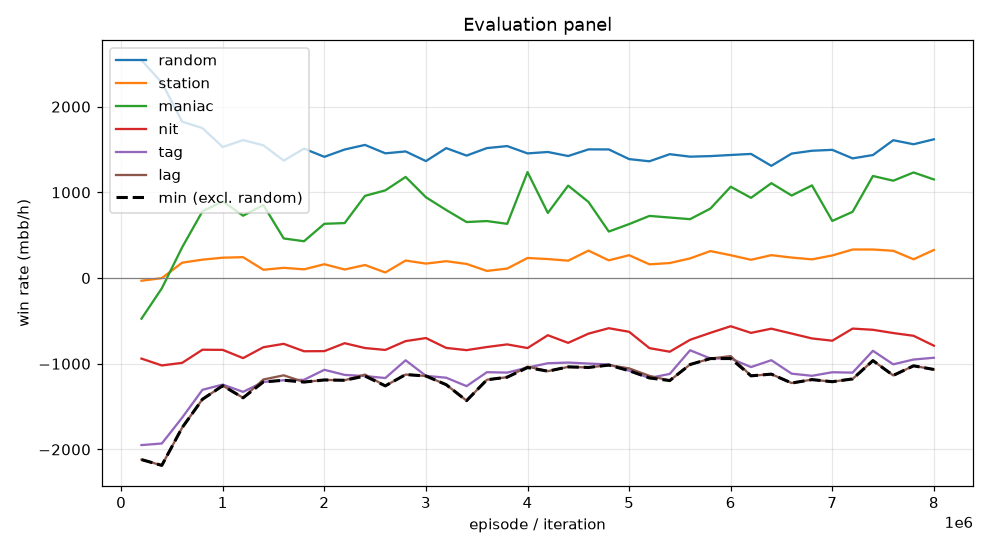

Source data for this figure (header and first rows):
episode, min, mean, random_mean, random_se, station_mean, station_se, maniac_mean, maniac_se, nit_mean, nit_se, tag_mean, tag_se, lag_mean, lag_se, act_call, act_raise, act_fold, act_check
199999, -2119, -1103, 2542, 103.7, -31.5, 51.94, -474.5, 178.9, -940.5, 140.9, -1950, 179.2, -2119, 186, 0.1883, 0.6996, 0.005815, 0.1062
399999, -2186, -1052, 2280, 120.4, -1.0, 60.84, -120.0, 196.7, -1020, 143.1, -1931, 173.1, -2186, 176.2, 0.1989, 0.6888, 0.01103, 0.1012
599999, -1746, -765.9, 1826, 117.6, 179.0, 75.38, 358.0, 257, -990.0, 124.5, -1630, 163, -1746, 180.1, 0.2098, 0.619, 0.0322, 0.139
799999, -1415, -512.6, 1750, 109.3, 214.5, 78.49, 778.5, 271.2, -836.5, 120.7, -1304, 160.1, -1415, 176.2, 0.1974, 0.61, 0.04972, 0.1429
999999, -1256, -441.2, 1529, 103.1, 237.5, 80.76, 894.5, 279.6, -838.5, 109.5, -1244, 155.5, -1256, 174.7, 0.2069, 0.5828, 0.05592, 0.1544
1199999, -1398, -538.0, 1610, 105.6, 243.5, 82.27, 727.5, 275.5, -934.5, 113.2, -1328, 153, -1398, 173.4, 0.2068, 0.578, 0.05988, 0.1553
1399999, -1212, -451.2, 1549, 101.1, 96.5, 80.05, 851.5, 293.5, -807.5, 106.7, -1212, 156.8, -1184, 174.9, 0.213, 0.5473, 0.06765, 0.1721
1599999, -1193, -503.1, 1370, 95.78, 119.0, 84.44, 462.0, 301.8, -768.0, 99.66, -1193, 146.2, -1136, 174.8, 0.2124, 0.5342, 0.08001, 0.1734
1799999, -1214, -545.0, 1510, 98.23, 101.5, 82.47, 429.5, 303.9, -854.5, 106.6, -1188, 143.7, -1214, 172.2, 0.2167, 0.537, 0.0791, 0.1672
1999999, -1190, -463.9, 1414, 87.95, 161.0, 78.8, 633.0, 309.6, -853.0, 100.8, -1071, 139.8, -1190, 171.3, 0.2308, 0.5175, 0.08354, 0.1682
2199999, -1193, -468.6, 1500, 96.35, 99.5, 83.45, 641.5, 320.3, -760.5, 98.79, -1130, 136.7, -1193, 171.5, 0.2316, 0.5126, 0.08317, 0.1726
2399999, -1144, -395.3, 1554, 92.54, 152.0, 79.01, 959.0, 314.4, -817.0, 98.66, -1144, 141.9, -1126, 173.7, 0.2239, 0.5184, 0.08046, 0.1772
2599999, -1258, -435.3, 1456, 99.79, 65.0, 78.93, 1023, 306.1, -839.0, 103.1, -1167, 141.7, -1258, 169, 0.2314, 0.5199, 0.07809, 0.1706
2799999, -1126, -287.7, 1478, 92.23, 204.0, 77.52, 1180, 313.6, -736.0, 100.3, -960.0, 138.7, -1126, 164, 0.2222, 0.5243, 0.07717, 0.1763
2999999, -1143, -374.8, 1365, 99.16, 168.5, 78.95, 942.5, 304.2, -700.5, 98.72, -1142, 143.4, -1143, 163.5, 0.2463, 0.5013, 0.07383, 0.1786
3199999, -1245, -446.8, 1516, 98.46, 196.5, 80.2, 793.5, 313.9, -815.5, 106.8, -1164, 144.3, -1245, 164.6, 0.2425, 0.5097, 0.07416, 0.1736
3399999, -1431, -543.2, 1429, 96.56, 164.5, 76.8, 653.5, 308.8, -841.5, 103.5, -1262, 139.7, -1431, 162.7, 0.2424, 0.5158, 0.07016, 0.1716
3599999, -1188, -468.7, 1516, 95.65, 83.0, 81, 665.0, 316.2, -805.0, 104.2, -1099, 140.5, -1188, 166.6, 0.2387, 0.514, 0.07265, 0.1746
3799999, -1157, -458.4, 1540, 103.4, 110.5, 81.64, 632.5, 309.7, -774.5, 101.8, -1104, 138.5, -1157, 167.2, 0.2486, 0.5088, 0.07313, 0.1695
3999999, -1045, -285.1, 1454, 106.8, 234.0, 77.34, 1236, 302.3, -817.0, 105.8, -1045, 133.9, -1034, 164.7, 0.2416, 0.51, 0.07429, 0.1741
4199999, -1087, -353.6, 1471, 92.03, 221.5, 78.73, 759.5, 312.8, -667.5, 102.2, -994.5, 132.2, -1087, 160.4, 0.2461, 0.506, 0.07067, 0.1772
4399999, -1037, -299.8, 1424, 93.56, 202.5, 81.67, 1078, 297.5, -756.5, 102.7, -986.5, 132.3, -1037, 157.4, 0.2641, 0.4916, 0.07366, 0.1706
4599999, -1044, -296.5, 1502, 86.9, 320.0, 76.21, 888.0, 306.6, -649.0, 100.8, -998.0, 136.5, -1044, 164.4, 0.2566, 0.4874, 0.07004, 0.1859
4799999, -1016, -372.2, 1501, 100.6, 206.5, 80.49, 542.5, 310.8, -585.5, 96.04, -1008, 132.8, -1016, 160.2, 0.2599, 0.4868, 0.07321, 0.1801
4999999, -1082, -373.4, 1388, 98.91, 266.5, 77.37, 629.5, 315, -627.5, 101.7, -1082, 137.8, -1054, 161.8, 0.2528, 0.491, 0.07541, 0.1809
5199999, -1166, -448.1, 1362, 96.57, 160.0, 78.67, 725.0, 310.8, -818.0, 98.31, -1166, 140, -1142, 160.8, 0.2592, 0.4847, 0.07342, 0.1827
5399999, -1196, -458.9, 1446, 102, 175.0, 77, 706.0, 300.6, -860.0, 106.5, -1119, 143.2, -1196, 155.2, 0.2631, 0.4972, 0.06491, 0.1748
5599999, -1010, -331.5, 1416, 103.7, 229.0, 78.72, 687.0, 298.9, -721.0, 101.9, -843.0, 132.7, -1010, 152.5, 0.2727, 0.4906, 0.07419, 0.1626
5799999, -940.0, -278.6, 1423, 96.39, 314.5, 78.1, 810.5, 308, -639.5, 99, -938.5, 131.5, -940.0, 153.3, 0.2642, 0.4799, 0.07326, 0.1826
5999999, -939.5, -216.2, 1436, 90.26, 266.5, 74.98, 1066, 298.1, -562.5, 99.29, -939.5, 138.1, -911.0, 156.3, 0.2715, 0.4783, 0.06841, 0.1817
6199999, -1142, -334.3, 1448, 93.57, 213.0, 82.4, 936.0, 293.4, -640.0, 101.1, -1039, 133.3, -1142, 157.1, 0.2814, 0.4792, 0.06477, 0.1746
6399999, -1122, -259.5, 1310, 97.46, 267.0, 75.87, 1107, 294.4, -591.0, 104.8, -959.0, 141.1, -1122, 160.4, 0.28, 0.4892, 0.06557, 0.1653
6599999, -1226, -357.5, 1452, 97.6, 239.0, 79.96, 963.0, 303.5, -648.0, 104.9, -1116, 133.6, -1226, 160.5, 0.2664, 0.5019, 0.06782, 0.1639
6799999, -1186, -346.5, 1486, 101, 218.0, 76.46, 1081, 306, -705.0, 104.3, -1141, 144.1, -1186, 164.8, 0.2574, 0.5029, 0.07004, 0.1697
6999999, -1210, -422.2, 1496, 98.83, 263.5, 72.13, 666.5, 306.8, -731.5, 102.7, -1100, 135.9, -1210, 159.9, 0.2774, 0.5006, 0.06258, 0.1594
7199999, -1178, -353.1, 1396, 97.66, 333.0, 75.14, 773.0, 291.4, -590.0, 95.61, -1104, 131.4, -1178, 155.2, 0.2881, 0.4703, 0.06386, 0.1778
7399999, -963.5, -178.5, 1436, 101, 333.0, 77.39, 1191, 298.7, -604.0, 102.4, -849.0, 136.8, -963.5, 162.7, 0.2724, 0.4807, 0.0679, 0.179
7599999, -1136, -266.3, 1608, 100.4, 318.0, 75.09, 1136, 305.4, -642.0, 101, -1007, 138.2, -1136, 168.9, 0.2649, 0.5073, 0.05894, 0.1689
7799999, -1024, -239.7, 1562, 99.26, 219.0, 77.75, 1232, 304.3, -674.0, 106.4, -951.0, 132.7, -1024, 153.5, 0.2818, 0.4799, 0.06216, 0.1762
7999999, -1067, -261.8, 1619, 103.6, 327.5, 73.67, 1150, 307, -789.5, 108.5, -930.5, 140.6, -1067, 159.3, 0.268, 0.5006, 0.06379, 0.1676
